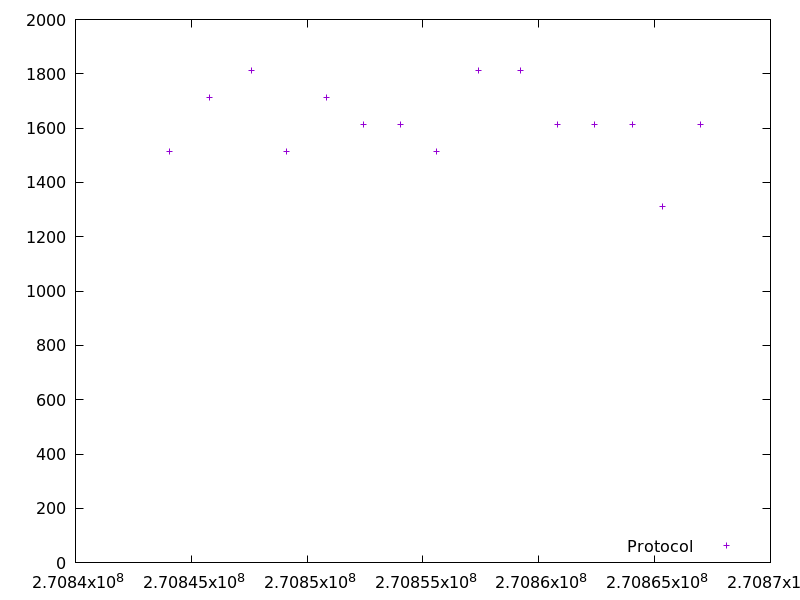

Values plotted in this chart, from the file beside it:
270844062.73194504, 1512.364383
270845778, 1713
270847592, 1814
270849107, 1514
270850822, 1713
270852435, 1613
270854050, 1613
270855564, 1512
270857378, 1813
270859194, 1814
270860807, 1613
270862421, 1613
270864035, 1612
270865348, 1312
270866961, 1612
